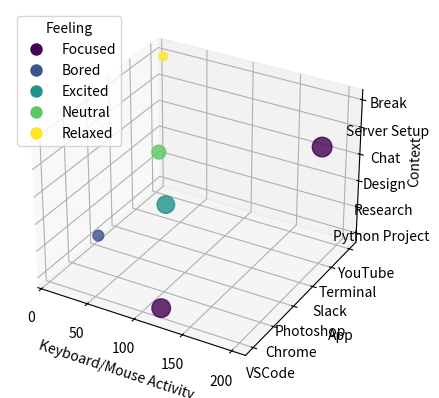

The script that saved this image:
import matplotlib.pyplot as plt
from mpl_toolkits.mplot3d import Axes3D
import pandas as pd

# Sample data
# Each row: [keyboard_mouse_activity, app, context, feeling, energy_level]
data = [
    [120, 'VSCode', 'Python Project', 'Focused', 0.9],
    [30, 'Chrome', 'Research', 'Bored', 0.3],
    [80, 'Photoshop', 'Design', 'Excited', 0.8],
    [50, 'Slack', 'Chat', 'Neutral', 0.5],
    [200, 'Terminal', 'Server Setup', 'Focused', 1.0],
    [10, 'YouTube', 'Break', 'Relaxed', 0.2]
]

# Convert to DataFrame
df = pd.DataFrame(data, columns=['keyboard_mouse', 'app', 'context', 'feeling', 'energy'])

# Map categorical variables to numeric values for plotting
app_mapping = {app: i for i, app in enumerate(df['app'].unique())}
context_mapping = {ctx: i for i, ctx in enumerate(df['context'].unique())}
feeling_mapping = {f: i for i, f in enumerate(df['feeling'].unique())}

df['app_num'] = df['app'].map(app_mapping)
df['context_num'] = df['context'].map(context_mapping)
df['feeling_num'] = df['feeling'].map(feeling_mapping)

# Color map for feelings
colors = plt.cm.viridis(df['feeling_num'] / max(df['feeling_num']))

# 3D plot
fig = plt.figure()
ax = fig.add_subplot(111, projection='3d')

# Scatter plot: x=keyboard/mouse, y=app, z=context
# Color=feeling, Size=energy level * scale
scatter = ax.scatter(
    df['keyboard_mouse'], 
    df['app_num'], 
    df['context_num'], 
    c=colors, 
    s=df['energy']*200,  # scale for visibility
    alpha=0.8
)

# Labels and ticks
ax.set_xlabel('Keyboard/Mouse Activity')
ax.set_ylabel('App')
ax.set_zlabel('Context')

# Set Y and Z ticks to categorical labels
ax.set_yticks(list(app_mapping.values()))
ax.set_yticklabels(list(app_mapping.keys()))
ax.set_zticks(list(context_mapping.values()))
ax.set_zticklabels(list(context_mapping.keys()))

# Optional: add legend for colors (feeling)
from matplotlib.lines import Line2D
legend_elements = [
    Line2D([0], [0], marker='o', color='w', label=feeling,
           markerfacecolor=plt.cm.viridis(feeling_mapping[feeling]/max(df['feeling_num'])), markersize=10)
    for feeling in feeling_mapping
]
ax.legend(handles=legend_elements, title="Feeling", loc='upper left')

plt.show()
